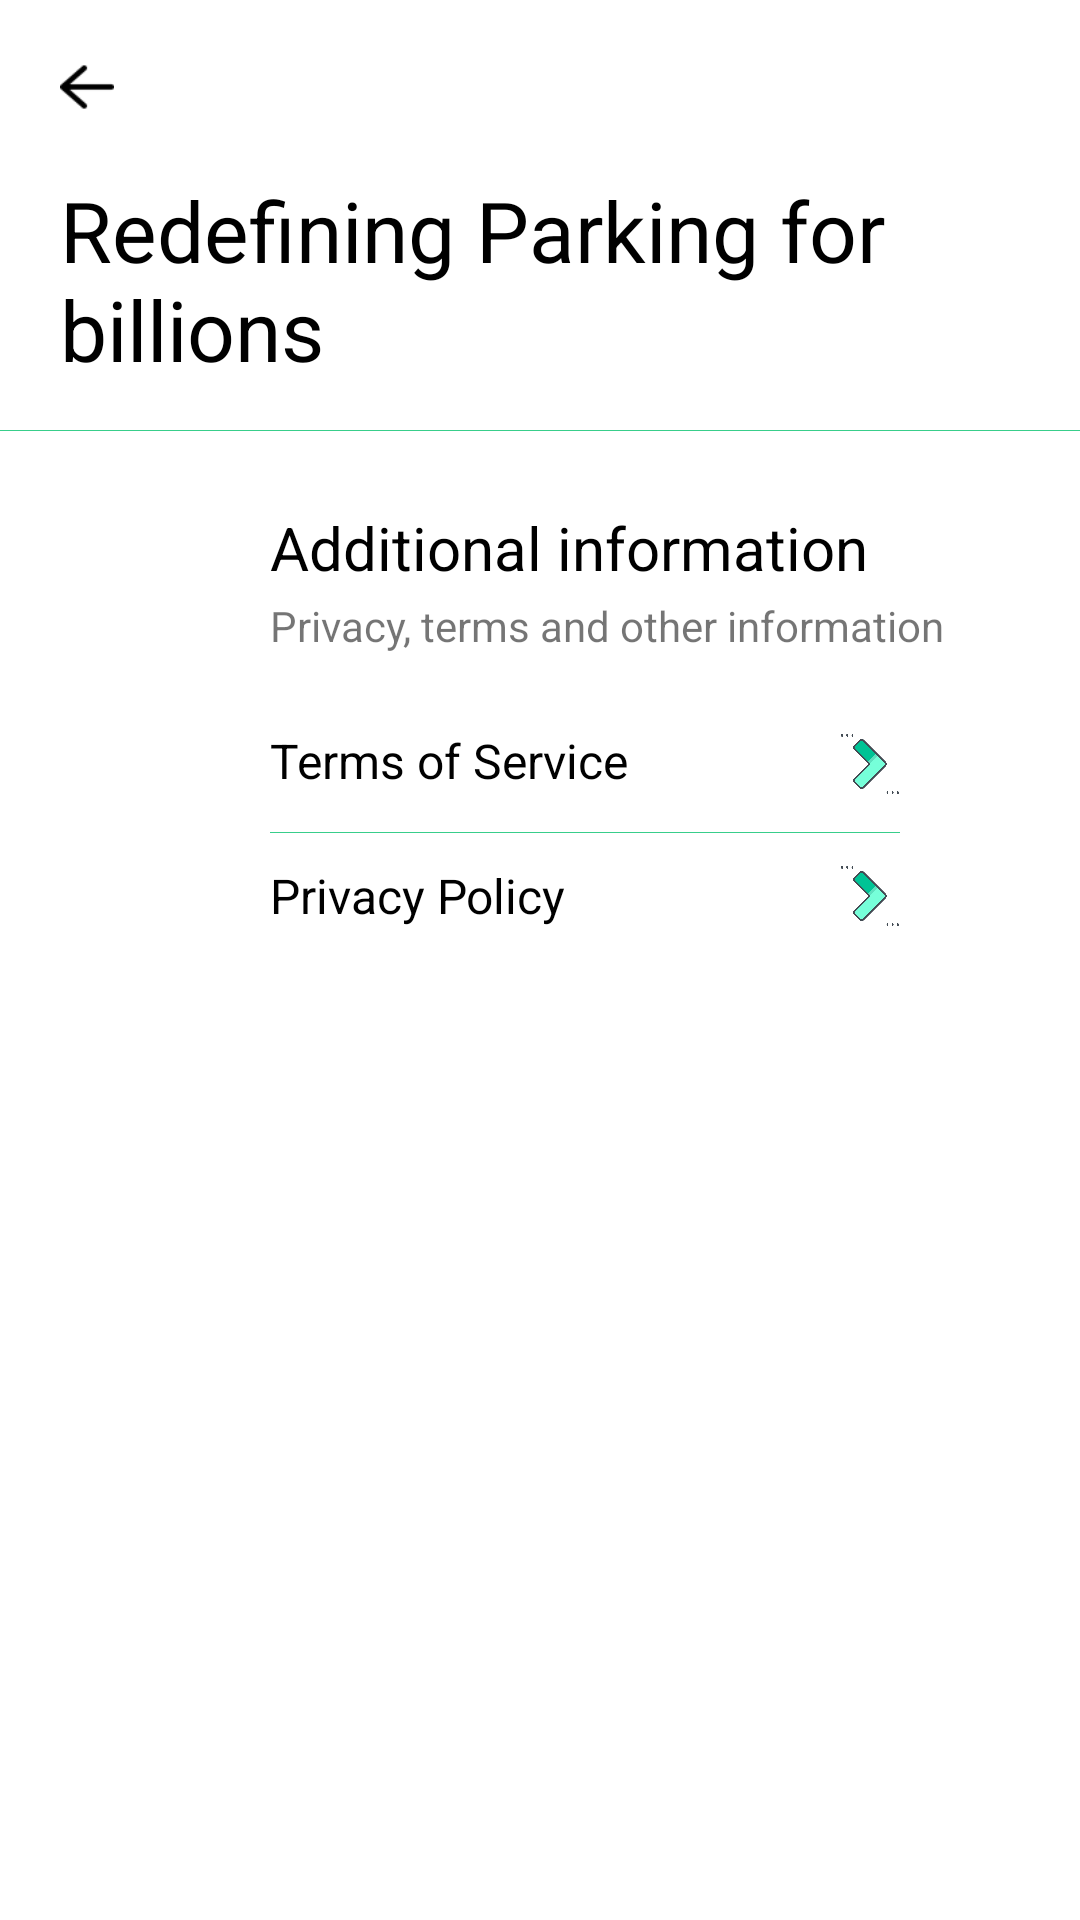

Write the Android layout XML for this screen, with the resource values it uses.
<!-- AndroidManifest.xml: application theme Theme.ParkSure -->
<!-- res/layout/activity_main6.xml -->
<?xml version="1.0" encoding="utf-8"?>
<androidx.constraintlayout.widget.ConstraintLayout xmlns:android="http://schemas.android.com/apk/res/android"
    xmlns:app="http://schemas.android.com/apk/res-auto"
    xmlns:tools="http://schemas.android.com/tools"
    android:layout_width="match_parent"
    android:layout_height="match_parent"
    android:id="@+id/abc"
    tools:context=".MainActivity6">

    <LinearLayout
        android:layout_width="match_parent"
        android:layout_height="match_parent"
        android:orientation="vertical">

        <ImageView
            android:id="@+id/imageView3"
            android:layout_width="18dp"
            android:layout_height="18dp"
            android:layout_gravity="left"
            android:layout_marginStart="20dp"
            android:layout_marginTop="20dp"
            android:onClick="go_back"
            app:srcCompat="@drawable/arrow12" />

        <TextView
            android:id="@+id/textView19"
            android:layout_width="281dp"
            android:layout_height="wrap_content"
            android:layout_marginStart="20dp"
            android:layout_marginTop="20dp"
            android:layout_marginBottom="15dp"
            android:text="Redefining Parking for billions"
            android:textColor="@color/black"
            android:textSize="28dp" />

        <View
            android:layout_width="match_parent"
            android:layout_height="0.2dp"

            android:outlineSpotShadowColor="@color/green"
            android:backgroundTint="@color/green"
            android:outlineAmbientShadowColor="@color/green"
            android:layout_gravity="left"
            android:background="@color/green"/>

        <LinearLayout
            android:layout_width="match_parent"
            android:layout_height="wrap_content"
            android:orientation="horizontal"
            android:visibility="visible"
            tools:visibility="visible">

            <ImageView
                android:id="@+id/imageView"
                android:layout_width="130dp"
                android:layout_height="100dp"
                android:layout_marginStart="20dp"
                android:layout_weight="1"
                app:srcCompat="@drawable/shield" />

            <LinearLayout
                android:layout_width="match_parent"
                android:layout_height="wrap_content"
                android:layout_gravity="center_vertical"
                android:layout_marginStart="15dp"
                android:layout_weight="1"
                android:gravity="center_vertical"
                android:orientation="vertical">

                <TextView
                    android:id="@+id/textView22"
                    android:layout_width="match_parent"
                    android:layout_height="30dp"
                    android:text="Additional information"
                    android:textColor="@color/black"
                    android:textSize="20dp" />

                <TextView
                    android:id="@+id/textView25"
                    android:layout_width="match_parent"
                    android:layout_height="wrap_content"
                    android:text="Privacy, terms and other information" />
            </LinearLayout>
        </LinearLayout>

        <LinearLayout
            android:layout_width="match_parent"
            android:layout_height="wrap_content"
            android:layout_marginBottom="10dp"
            android:gravity="center_vertical"
            android:layout_marginEnd="40dp"
            android:layout_marginStart="90dp"
            android:orientation="horizontal"
            android:onClick="open_terms_and_services_website">

            <TextView
                android:id="@+id/textView30"
                android:layout_width="wrap_content"
                android:layout_height="wrap_content"
                android:layout_marginBottom="2dp"
                android:layout_weight="1"
                android:text="Terms of Service"
                android:textColor="@color/black"
                android:textSize="16dp" />

            <ImageView
                android:id="@+id/imageView6"
                android:layout_width="20dp"
                android:layout_height="22dp"
                android:layout_gravity="center_horizontal"
                android:layout_marginEnd="20dp"
                app:srcCompat="@drawable/half_arrow" />
        </LinearLayout>

        <View
            android:layout_width="match_parent"
            android:layout_height="0.2dp"
            android:layout_gravity="left"
            android:outlineSpotShadowColor="@color/green"
            android:backgroundTint="@color/green"
            android:layout_marginStart="90dp"
            android:layout_marginEnd="60dp"
            android:background="@color/green"
            android:visibility="visible"
            tools:visibility="visible" />

        <LinearLayout
            android:layout_width="match_parent"
            android:layout_height="wrap_content"
            android:layout_marginTop="10dp"
            android:layout_marginEnd="40dp"
            android:layout_marginStart="90dp"
            android:orientation="horizontal"
            android:onClick="open_provacy_policy_website">

            <TextView
                android:id="@+id/textView31"
                android:layout_width="wrap_content"
                android:layout_height="wrap_content"
                android:layout_weight="1"
                android:textSize="16dp"
                android:layout_marginBottom="2dp"
                android:textColor="@color/black"
                android:text="Privacy Policy" />

            <ImageView
                android:id="@+id/imageView7"
                android:layout_width="20dp"
                android:layout_height="22dp"
                android:layout_gravity="center_horizontal"
                android:layout_marginTop="2dp"
                android:layout_marginEnd="20dp"
                app:srcCompat="@drawable/half_arrow" />
        </LinearLayout>
    </LinearLayout>

</androidx.constraintlayout.widget.ConstraintLayout>
<!-- resources referenced by this layout -->
<resources>
  <color name="black">#FF000000</color>
  <color name="green">#38CE8B</color>
  <!-- drawable arrow12: png bitmap (drawable-v24, 565 bytes) -->
  <!-- drawable half_arrow: png bitmap (drawable-v24, 10082 bytes) -->
  <style name="Theme.ParkSure" parent="Theme.MaterialComponents.DayNight.NoActionBar">
          
          <item name="colorPrimary">@color/purple_500</item>
          <item name="colorPrimaryVariant">@color/purple_700</item>
          <item name="colorOnPrimary">@color/white</item>
          
          <item name="colorSecondary">@color/teal_200</item>
          <item name="colorSecondaryVariant">@color/teal_700</item>
          <item name="colorOnSecondary">@color/black</item>
          
          <item name="android:statusBarColor" tools:targetApi="l">?attr/colorPrimaryVariant</item>
          
  
  
      </style>
  <color name="purple_500">#22c69b</color>//color 2nd top line with app name
  <color name="purple_700">#1D9A7A</color>//color for app 1st top line
  <color name="white">#FFFFFF</color>
  <color name="teal_200">#FF03DAC5</color>
  <color name="teal_700">#FF018786</color>
</resources>
